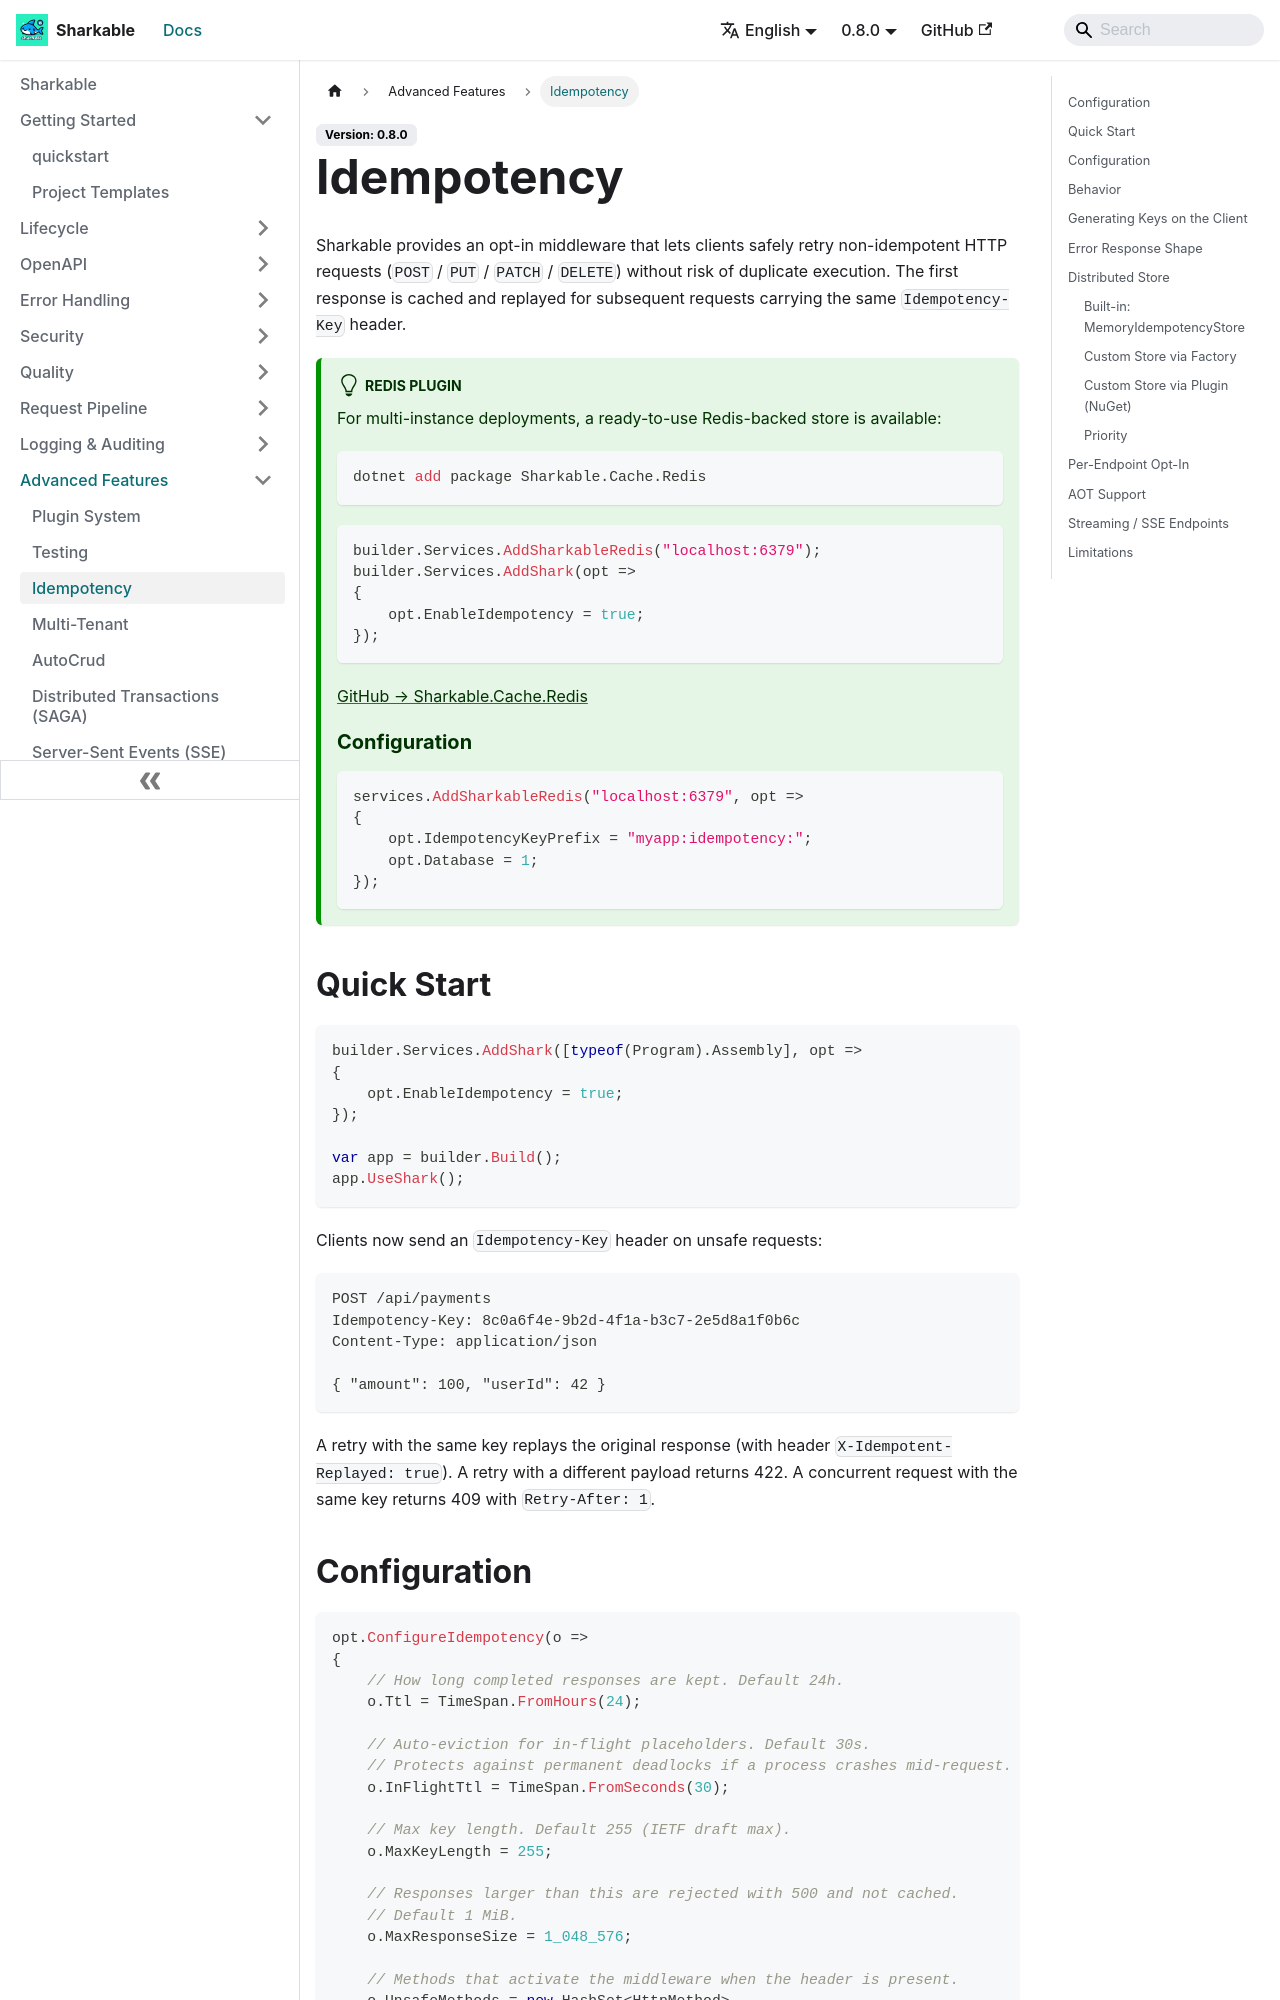

repository: SharkableIO/sharkableio.github.io · page: idempotency/index.html · generator: docusaurus

# Idempotency

Sharkable provides an opt-in middleware that lets clients safely retry non-idempotent HTTP requests (`POST` / `PUT` / `PATCH` / `DELETE`) without risk of duplicate execution. The first response is cached and replayed for subsequent requests carrying the same `Idempotency-Key` header.

:::tip Redis Plugin
For multi-instance deployments, a ready-to-use Redis-backed store is available:

```bash
dotnet add package Sharkable.Cache.Redis
```

```csharp
builder.Services.AddSharkableRedis("localhost:6379");
builder.Services.AddShark(opt =>
{
    opt.EnableIdempotency = true;
});
```

[GitHub → Sharkable.Cache.Redis](https://github.com/SharkableIO/Sharkable.Cache.Redis)

### Configuration

```csharp
services.AddSharkableRedis("localhost:6379", opt =>
{
    opt.IdempotencyKeyPrefix = "myapp:idempotency:";
    opt.Database = 1;
});
```
:::

## Quick Start

```csharp
builder.Services.AddShark([typeof(Program).Assembly], opt =>
{
    opt.EnableIdempotency = true;
});

var app = builder.Build();
app.UseShark();
```

Clients now send an `Idempotency-Key` header on unsafe requests:

```
POST /api/payments
Idempotency-Key: 8c0a6f4e-9b2d-4f1a-b3c7-2e5d8a1f0b6c
Content-Type: application/json

{ "amount": 100, "userId": 42 }
```

A retry with the same key replays the original response (with header `X-Idempotent-Replayed: true`). A retry with a different payload returns 422. A concurrent request with the same key returns 409 with `Retry-After: 1`.
